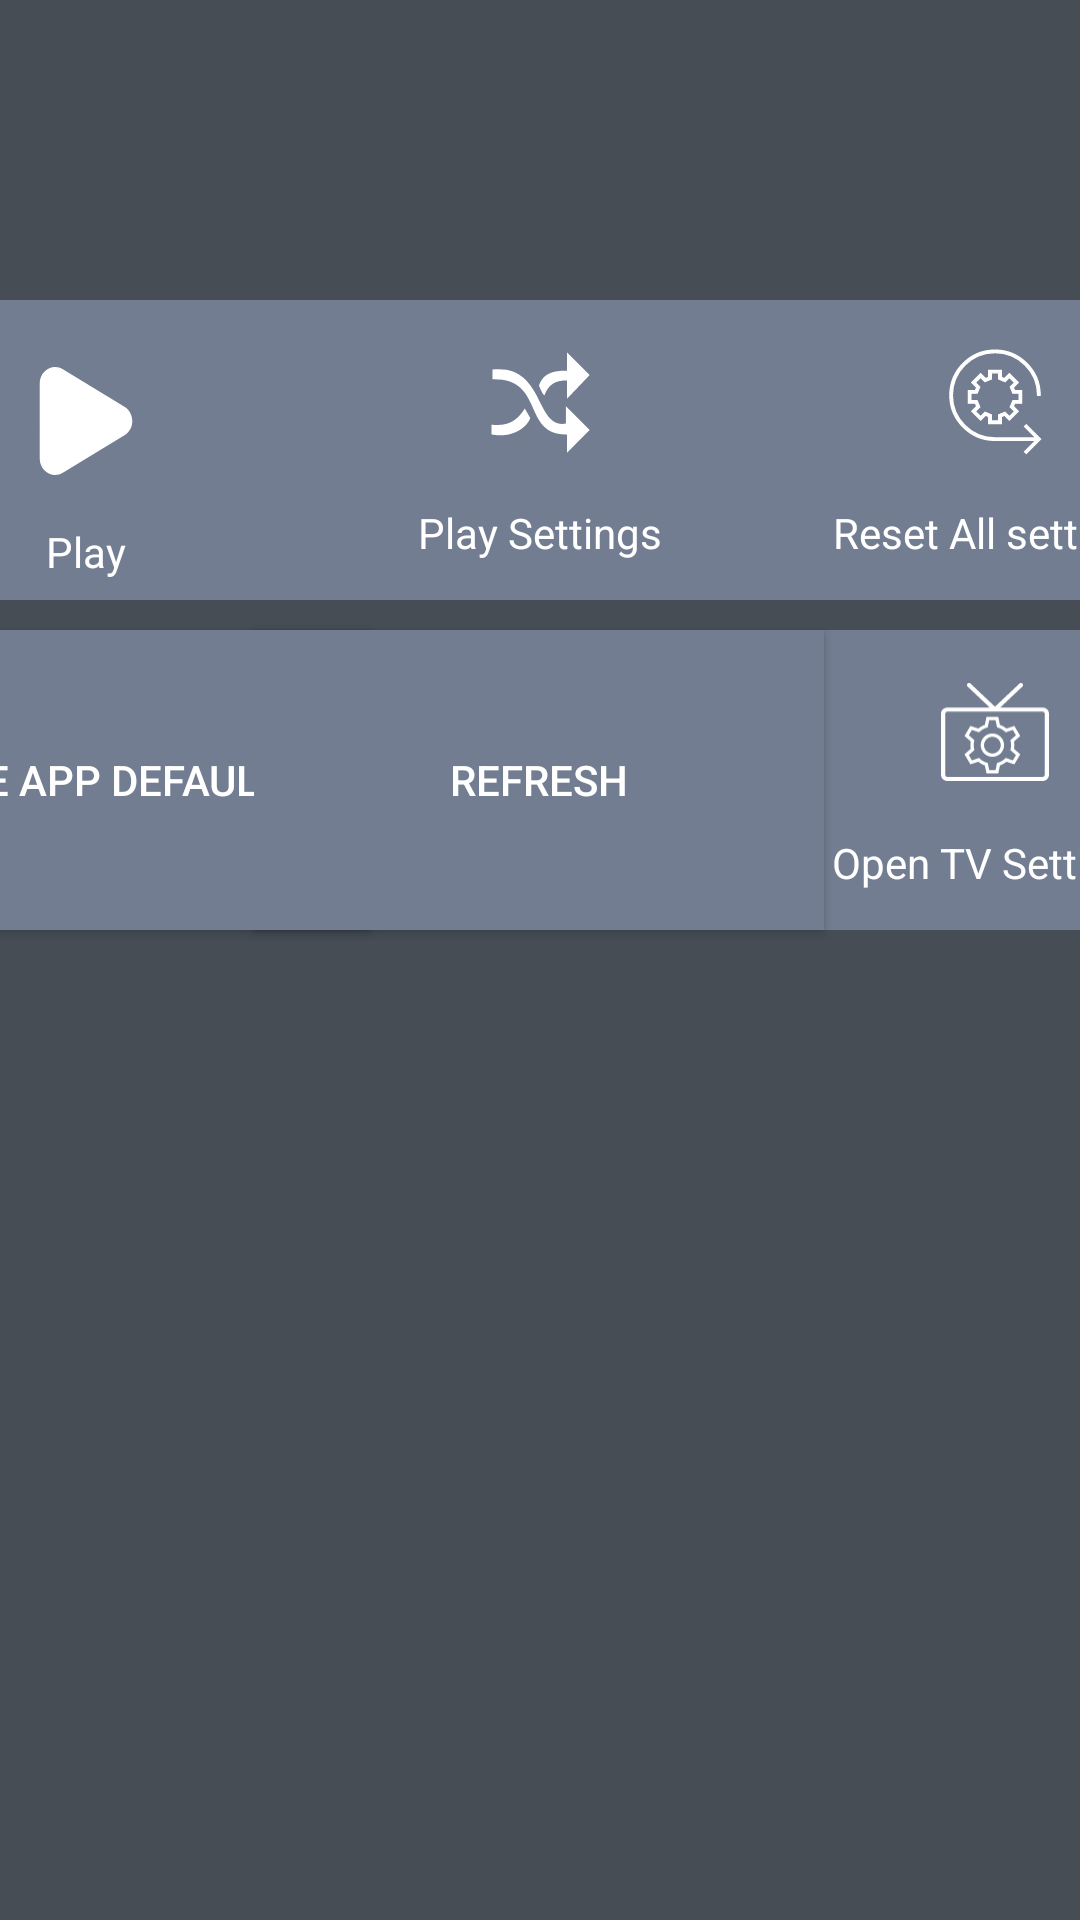

Here is an Android app screen rendered from its layout file. Give the layout XML and the strings, colors and styles it references.
<!-- AndroidManifest.xml: application theme Theme.project6mSignage -->
<!-- res/layout/hand_made_start_app_dialog.xml -->
<?xml version="1.0" encoding="utf-8"?>
<androidx.constraintlayout.widget.ConstraintLayout xmlns:android="http://schemas.android.com/apk/res/android"
    xmlns:app="http://schemas.android.com/apk/res-auto"
    xmlns:tools="http://schemas.android.com/tools"
    android:layout_width="match_parent"
    android:layout_height="match_parent"
    android:background="@color/dialog_primary"
    android:fitsSystemWindows="true">

    <TextView
        android:id="@+id/tv_ip_address"
        style="@style/Theme_Title_TextView"
        android:layout_marginTop="15dp"
        app:layout_constraintBottom_toTopOf="@id/bt_play"
        app:layout_constraintEnd_toEndOf="parent"
        app:layout_constraintStart_toStartOf="parent" />

    <TextView
        android:id="@+id/tv_web_screen_code"
        style="@style/Theme_Title_TextView"
        app:layout_constraintBottom_toTopOf="@+id/bt_play"
        app:layout_constraintEnd_toStartOf="@+id/gl_v1"
        app:layout_constraintStart_toStartOf="parent" />

    <TextView
        android:id="@+id/tv_native_screen_code"
        style="@style/Theme_Title_TextView"
        app:layout_constraintBottom_toTopOf="@+id/bt_reset_settings"
        app:layout_constraintEnd_toEndOf="parent"
        app:layout_constraintStart_toStartOf="@+id/gl_v2" />

    <androidx.constraintlayout.widget.Guideline
        android:id="@+id/gl_v1"
        android:layout_width="wrap_content"
        android:layout_height="wrap_content"
        android:orientation="vertical"
        app:layout_constraintGuide_percent=".37" />

    <androidx.constraintlayout.widget.Guideline
        android:id="@+id/gl_v2"
        android:layout_width="wrap_content"
        android:layout_height="wrap_content"
        android:orientation="vertical"
        app:layout_constraintGuide_percent=".63" />

    <androidx.constraintlayout.widget.Guideline
        android:id="@+id/gl_v3"
        android:layout_width="wrap_content"
        android:layout_height="wrap_content"
        android:orientation="vertical"
        app:layout_constraintGuide_percent=".50" />

    <LinearLayout
        android:id="@+id/bt_play"
        style="@style/Theme_Action_Buttons"
        android:layout_marginStart="@dimen/default_margin"
        android:layout_marginTop="@dimen/dialog_top_margin"
        android:layout_marginEnd="@dimen/default_margin"
        android:layout_marginBottom="@dimen/dialog_top_margin"
        android:gravity="center_vertical"
        android:orientation="vertical"
        app:layout_constraintBottom_toTopOf="@+id/bt_make_app_default"
        app:layout_constraintEnd_toStartOf="@id/gl_v1"
        app:layout_constraintTop_toTopOf="parent">

        <ImageView
            android:layout_width="@dimen/button_icon_size"
            android:layout_height="@dimen/button_icon_size"
            android:layout_gravity="center"
            android:layout_marginTop="@dimen/margin_button"
            android:src="@drawable/play_1003_svgrepo_com" />

        <TextView
            android:layout_width="wrap_content"
            android:layout_height="wrap_content"
            android:layout_gravity="center"
            android:layout_marginTop="@dimen/margin_button"
            android:text="@string/play"
            android:textColor="@color/text_primary"
            android:textSize="14sp" />

    </LinearLayout>

    <Button
        android:id="@+id/bt_make_app_default"
        style="@style/Theme_Action_Buttons"
        android:layout_marginStart="@dimen/default_margin"
        android:layout_marginTop="@dimen/default_margin"
        android:layout_marginEnd="@dimen/default_margin"
        android:background="@drawable/button"
        android:text="@string/make_app_default"
        app:layout_constraintEnd_toStartOf="@id/gl_v1"
        app:layout_constraintTop_toBottomOf="@+id/bt_play" />

    <LinearLayout
        android:id="@+id/bt_play_mode"
        style="@style/Theme_Action_Buttons"
        android:layout_marginStart="@dimen/default_margin"
        android:layout_marginEnd="@dimen/default_margin"
        android:background="@drawable/button"
        android:orientation="vertical"
        app:layout_constraintBottom_toBottomOf="@id/bt_play"
        app:layout_constraintEnd_toStartOf="@id/gl_v2"
        app:layout_constraintStart_toEndOf="@id/gl_v1"
        app:layout_constraintTop_toTopOf="@id/bt_play">

        <ImageView
            android:layout_width="@dimen/button_icon_size"
            android:layout_height="@dimen/button_icon_size"
            android:layout_gravity="center"
            android:layout_marginTop="@dimen/margin_button"
            android:src="@drawable/playmode_shuffle_svgrepo_com" />

        <TextView
            android:layout_width="wrap_content"
            android:layout_height="wrap_content"
            android:layout_gravity="center"
            android:layout_marginTop="@dimen/margin_button"
            android:text="@string/play_mode"
            android:textColor="@color/text_primary"
            android:textSize="14sp" />

    </LinearLayout>

    <LinearLayout
        android:id="@+id/bt_open_tv_settings"
        style="@style/Theme_Action_Buttons"
        android:layout_marginStart="@dimen/default_margin"
        android:layout_marginTop="@dimen/dialog_top_margin"
        android:layout_marginEnd="@dimen/default_margin"
        android:layout_marginBottom="@dimen/dialog_top_margin"
        android:orientation="vertical"
        app:layout_constraintBottom_toBottomOf="@id/bt_make_app_default"
        app:layout_constraintStart_toEndOf="@id/gl_v2"
        app:layout_constraintTop_toTopOf="@id/bt_make_app_default">

        <ImageView
            android:layout_width="@dimen/button_icon_size"
            android:layout_height="@dimen/button_icon_size"
            android:layout_gravity="center"
            android:layout_marginTop="@dimen/margin_button"
            android:src="@drawable/tvsettings" />

        <TextView
            android:layout_width="wrap_content"
            android:layout_height="wrap_content"
            android:layout_gravity="center"
            android:layout_marginTop="@dimen/margin_button"
            android:text="@string/open_tv_settings"
            android:textColor="@color/white"
            android:textSize="14sp" />

    </LinearLayout>

    <LinearLayout
        android:id="@+id/bt_reset_settings"
        style="@style/Theme_Action_Buttons"
        android:layout_marginStart="@dimen/default_margin"
        android:layout_marginTop="@dimen/default_margin"
        android:layout_marginEnd="@dimen/default_margin"
        android:layout_marginBottom="@dimen/default_margin"
        android:orientation="vertical"
        app:layout_constraintBottom_toBottomOf="@id/bt_play"
        app:layout_constraintStart_toEndOf="@id/gl_v2"
        app:layout_constraintTop_toTopOf="@id/bt_play">

        <ImageView
            android:layout_width="@dimen/button_icon_size"
            android:layout_height="@dimen/button_icon_size"
            android:layout_gravity="center"
            android:layout_marginTop="@dimen/margin_button"
            android:src="@drawable/reset_settings_svgrepo_com" />

        <TextView
            android:layout_width="wrap_content"
            android:layout_height="wrap_content"
            android:layout_gravity="center"
            android:layout_marginTop="@dimen/margin_button"
            android:text="@string/reset_all_settings"
            android:textColor="@color/white"
            android:textSize="14sp" />


    </LinearLayout>

    z

    <Button
        android:id="@+id/bt_refresh"
        style="@style/Theme_Action_Buttons"
        android:text="Refresh"
        android:textColor="@color/white"
        app:layout_constraintBottom_toBottomOf="@+id/bt_make_app_default"
        app:layout_constraintEnd_toEndOf="parent"
        app:layout_constraintHorizontal_bias="0.498"
        app:layout_constraintStart_toStartOf="parent"
        app:layout_constraintTop_toTopOf="@+id/bt_make_app_default" />

</androidx.constraintlayout.widget.ConstraintLayout>
<!-- resources referenced by this layout -->
<resources>
  <color name="dialog_primary">#464d55</color>
  <color name="text_primary">#FFFFFF</color>
  <color name="white">#FFFFFF</color>
  <dimen name="button_icon_size">36dp</dimen>
  <dimen name="default_margin">10dp</dimen>
  <dimen name="dialog_top_margin">100dp</dimen>
  <dimen name="margin_button">16dp</dimen>
  <!-- drawable button (drawable) -->
  <?xml version="1.0" encoding="utf-8"?>
  <selector xmlns:android="http://schemas.android.com/apk/res/android">
      <item android:state_focused="true"
          android:drawable="@color/dialog_button_selected" />
      <item android:state_focused="false"
          android:drawable="@color/dialog_button"/>
  </selector>
  <!-- drawable play_1003_svgrepo_com (drawable) -->
  <vector xmlns:android="http://schemas.android.com/apk/res/android"
      android:width="800dp"
      android:height="800dp"
      android:viewportWidth="7"
      android:viewportHeight="7">
    <path
        android:pathData="M5.9948,2.5732L2.0008,0.1421C1.3321,-0.2646 0.5,0.25 0.5,1.0688L0.5,5.9309C0.5,6.751 1.3321,7.2644 2.0008,6.8577L5.9948,4.4277C6.6684,4.0178 6.6684,2.9832 5.9948,2.5732"
        android:strokeWidth="1"
        android:fillColor="#FFFFFF"
        android:fillType="evenOdd"
        android:strokeColor="#00000000"/>
  </vector>
  <!-- drawable playmode_shuffle_svgrepo_com (drawable) -->
  <vector xmlns:android="http://schemas.android.com/apk/res/android"
      android:width="800dp"
      android:height="800dp"
      android:viewportWidth="100"
      android:viewportHeight="100">
    <path
        android:pathData="M6,20C55,15 45,75 74,70 74,61 74,54 74,54L96,76 75,97c0,0 0,-12 0,-17 -42,1 -20,-52 -69,-51 0,-4 0,-5 0,-9z"
        android:fillColor="@color/white"/>
    <path
        android:pathData="M49,35C53,22 65,21 75,21 75,18 75,4 75,4L96,25 75,47c0,0 0,-13 0,-17 -10,0 -17,3 -21,14C52,42 50,37 49,35z"
        android:fillColor="@color/white"/>
    <path
        android:pathData="m5,71c18,2 25,-6 31,-15 2,4 3,5 5,9C38,73 25,84 5,80 5,77 5,76 5,71z"
        android:fillColor="@color/white"/>
  </vector>
  <string name="make_app_default">Make App Default</string>
  <string name="open_tv_settings">Open TV Settings</string>
  <string name="play">Play</string>
  <string name="play_mode">Play Settings</string>
  <string name="reset_all_settings">Reset All settings</string>
  <style name="Theme_Action_Buttons">
          <item name="android:layout_width">190dp</item>
          <item name="android:layout_height">100dp</item>
          <item name="android:textColor">@color/text_primary</item>
          <item name="android:textSize">14sp</item>
          <item name="android:layout_marginStart">@dimen/default_margin</item>
          <item name="android:layout_marginEnd">@dimen/default_margin</item>
          <item name="android:background">@drawable/button</item>
          <item name="android:focusableInTouchMode">false</item>
      </style>
  <style name="Theme_Title_TextView">
          <item name="android:layout_width">wrap_content</item>
          <item name="android:layout_height">wrap_content</item>
          <item name="android:textColor">@color/text_primary</item>
          <item name="android:textSize">20sp</item>
          <item name="android:layout_marginBottom">50dp</item>
          <item name="android:textStyle">bold</item>
      </style>
  <style name="Theme.project6mSignage" parent="@style/Theme.AppCompat.Light.NoActionBar">
          <item name="android:windowNoTitle">true</item>
          <item name="android:windowActionBar">false</item>
          <item name="android:windowFullscreen">true</item>
          <item name="android:windowContentOverlay">@null</item>
      </style>
  <color name="dialog_button_selected">#1771df</color>
  <color name="dialog_button">#727d91</color>
</resources>
